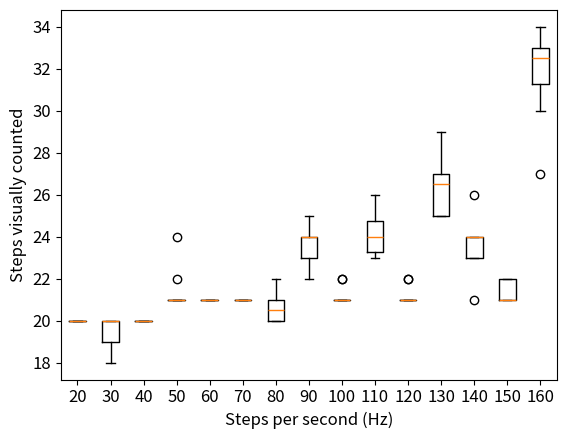

This chart was generated by the following Python code:
import numpy as np
import matplotlib.pyplot as plt


fs20 = [20,20,20,20,20,20,20,20,20,20]
fs30 = [18,20,20,19,18,20,19,20,20,20]
fs40 = [20,20,20,20,20,20,20,20,20,20]
fs50 = [21,21,21,22,21,21,21,24,21,21]
fs60 = [21,21,21,21,21,21,21,21,21,21]
fs70 = [21,21,21,21,21,21,21,21,21,21]
fs80 = [20,21,22,21,20,20,21,22,20,20]
fs90 = [24,23,24,24,23,25,23,22,24,24]

fs100 = [21,21,21,22,21,21,21,21,22,21]

fs110 = [26,24,23,25,24,23,25,24,23,24]

fs120 = [21,21,21,22,21,21,21,21,22,21]

fs130 = [25,27,25,27,25,27,26,28,29,25]
fs140 = [24,23,26,21,23,24,24,23,24,24]
fs150 = [21,21,21,22,22,21,21,22,22,21]
fs160 = [33,27,31,34,30,32,34,33,33,32]

plt.figure(1)
plt.xlabel('Steps per second (Hz)', fontsize=12)
plt.ylabel('Steps visually counted', fontsize=12)
plt.boxplot([fs20, fs30, fs40, fs50, fs60, fs70, fs80, fs90, fs100, fs110, fs120, fs130, fs140, fs150, fs160])
plt.xticks([1, 2, 3, 4, 5, 6, 7, 8, 9, 10, 11, 12, 13, 14, 15], ['20', '30', '40', '50', '60', '70', '80', '90', '100', '110', '120', '130', '140', '150', '160'], fontsize=12)
plt.yticks(fontsize=12)

plt.show()